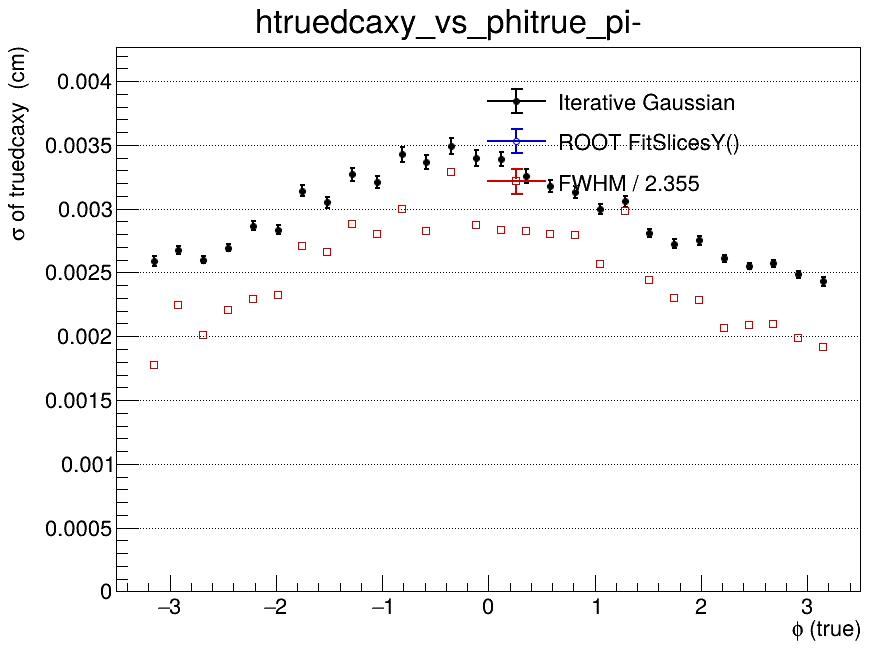

Values plotted in this chart, from the file beside it:
x_low, x_high, x_center, entries, iterative_mean, iterative_mean_error, iterative_sigma, iterative_sigma_error, iterative_chi2_ndf, iterative_iterations, iterative_fit_status, fitslicesy_sigma, fitslicesy_sigma_error, fwhm, fwhm_sigma
-3.5, -3.267, -3.383, 0, nan, nan, nan, nan, nan, 0, -1, 0, 0, nan, nan
-3.267, -3.033, -3.15, 7216, 0.0002201, 3.5632753138e-05, 0.00259, 4.01560944206e-05, 2.916, 2, 0, 0, 0, 0.004179, 0.001775
-3.033, -2.8, -2.917, 14998, 6.26968905726e-05, 2.58336953729e-05, 0.002677, 2.9148433952e-05, 3.294, 2, 0, 0, 0, 0.005281, 0.002243
-2.8, -2.567, -2.683, 15258, 0.000218, 2.46243372622e-05, 0.002599, 2.74938579568e-05, 4.772, 2, 0, 0, 0, 0.004734, 0.00201
-2.567, -2.333, -2.45, 14603, 0.0001886, 2.65081109352e-05, 0.002695, 3.03460518856e-05, 3.957, 2, 0, 0, 0, 0.005186, 0.002202
-2.333, -2.1, -2.217, 14154, 0.0002201, 2.96980233194e-05, 0.002867, 3.5429000126e-05, 3.527, 2, 0, 0, 0, 0.005394, 0.002291
-2.1, -1.867, -1.983, 14202, 0.0002092, 2.91129066737e-05, 0.002836, 3.43638349209e-05, 3.096, 2, 0, 0, 0, 0.005478, 0.002326
-1.867, -1.633, -1.75, 13086, 0.0003204, 3.59751342884e-05, 0.003142, 4.54134492395e-05, 2.406, 2, 0, 0, 0, 0.006378, 0.002708
-1.633, -1.4, -1.517, 12706, 0.0002887, 3.46557276329e-05, 0.003048, 4.29308524228e-05, 2.28, 2, 0, 0, 0, 0.00626, 0.002658
-1.4, -1.167, -1.283, 12522, 0.0003402, 3.9531022681e-05, 0.003269, 5.11032064001e-05, 2.025, 2, 0, 0, 0, 0.006788, 0.002883
-1.167, -0.9333, -1.05, 12766, 0.0004328, 3.7988489239e-05, 0.003209, 4.83966676588e-05, 1.892, 2, 0, 0, 0, 0.006596, 0.002801
-0.9333, -0.7, -0.8167, 11824, 0.0004029, 4.43285315732e-05, 0.003426, 5.88919395339e-05, 1.738, 2, 0, 0, 0, 0.007054, 0.002995
-0.7, -0.4667, -0.5833, 12188, 0.0005016, 4.26214166527e-05, 0.003366, 5.73550192536e-05, 2.383, 2, 0, 0, 0, 0.006659, 0.002828
-0.4667, -0.2333, -0.35, 11798, 0.0004872, 4.62101533648e-05, 0.003494, 6.18214288328e-05, 1.669, 2, 0, 0, 0, 0.00774, 0.003287
-0.2333, 0, -0.1167, 10680, 0.0004058, 4.57402688276e-05, 0.003396, 6.04319341964e-05, 1.655, 2, 0, 0, 0, 0.006754, 0.002868
0, 0.2333, 0.1167, 12128, 0.0004314, 4.29838913515e-05, 0.003389, 5.64963271939e-05, 1.651, 2, 0, 0, 0, 0.006667, 0.002831
0.2333, 0.4667, 0.35, 10986, 0.0004703, 4.23619160212e-05, 0.003259, 5.52157521915e-05, 1.965, 2, 0, 0, 0, 0.006646, 0.002822
0.4667, 0.7, 0.5833, 11999, 0.000332, 3.81976201199e-05, 0.003175, 4.81778480468e-05, 1.955, 2, 0, 0, 0, 0.006605, 0.002805
0.7, 0.9333, 0.8167, 11398, 0.0002712, 3.82164308209e-05, 0.003128, 4.78769241979e-05, 1.643, 2, 0, 0, 0, 0.006576, 0.002792
0.9333, 1.167, 1.05, 13431, 0.0001962, 3.27626926014e-05, 0.002998, 3.99230619407e-05, 2.973, 2, 0, 0, 0, 0.006046, 0.002567
1.167, 1.4, 1.283, 12711, 0.000187, 3.46920370528e-05, 0.003057, 4.18422109783e-05, 1.328, 2, 0, 0, 0, 0.007027, 0.002984
1.4, 1.633, 1.517, 14322, 0.0001675, 2.85176083235e-05, 0.002811, 3.29106730677e-05, 2.778, 2, 0, 0, 0, 0.005739, 0.002437
1.633, 1.867, 1.75, 13286, 0.0001175, 2.8252253166e-05, 0.002727, 3.25533660288e-05, 3.46, 2, 0, 0, 0, 0.005418, 0.002301
1.867, 2.1, 1.983, 14215, 7.39365635514e-05, 2.76759890232e-05, 0.002751, 3.1900793187e-05, 3.22, 2, 0, 0, 0, 0.005379, 0.002284
2.1, 2.333, 2.217, 15106, 7.39708506645e-05, 2.48054428587e-05, 0.00261, 2.77922860823e-05, 4.89, 2, 0, 0, 0, 0.004862, 0.002065
2.333, 2.567, 2.45, 15159, 9.35128550131e-05, 2.39353613432e-05, 0.002551, 2.6172911088e-05, 4.248, 2, 0, 0, 0, 0.004912, 0.002086
2.567, 2.8, 2.683, 15083, 0.0001245, 2.42895983597e-05, 0.002573, 2.70092927526e-05, 4.354, 2, 0, 0, 0, 0.004928, 0.002093
2.8, 3.033, 2.917, 15539, 8.30036634387e-05, 2.27344535377e-05, 0.002485, 2.47431205086e-05, 4.982, 2, 0, 0, 0, 0.004672, 0.001984
3.033, 3.267, 3.15, 7435, 0.000135, 3.23081256713e-05, 0.00243, 3.47360759792e-05, 2.467, 3, 0, 0, 0, 0.004514, 0.001917
3.267, 3.5, 3.383, 0, nan, nan, nan, nan, nan, 0, -1, 0, 0, nan, nan
